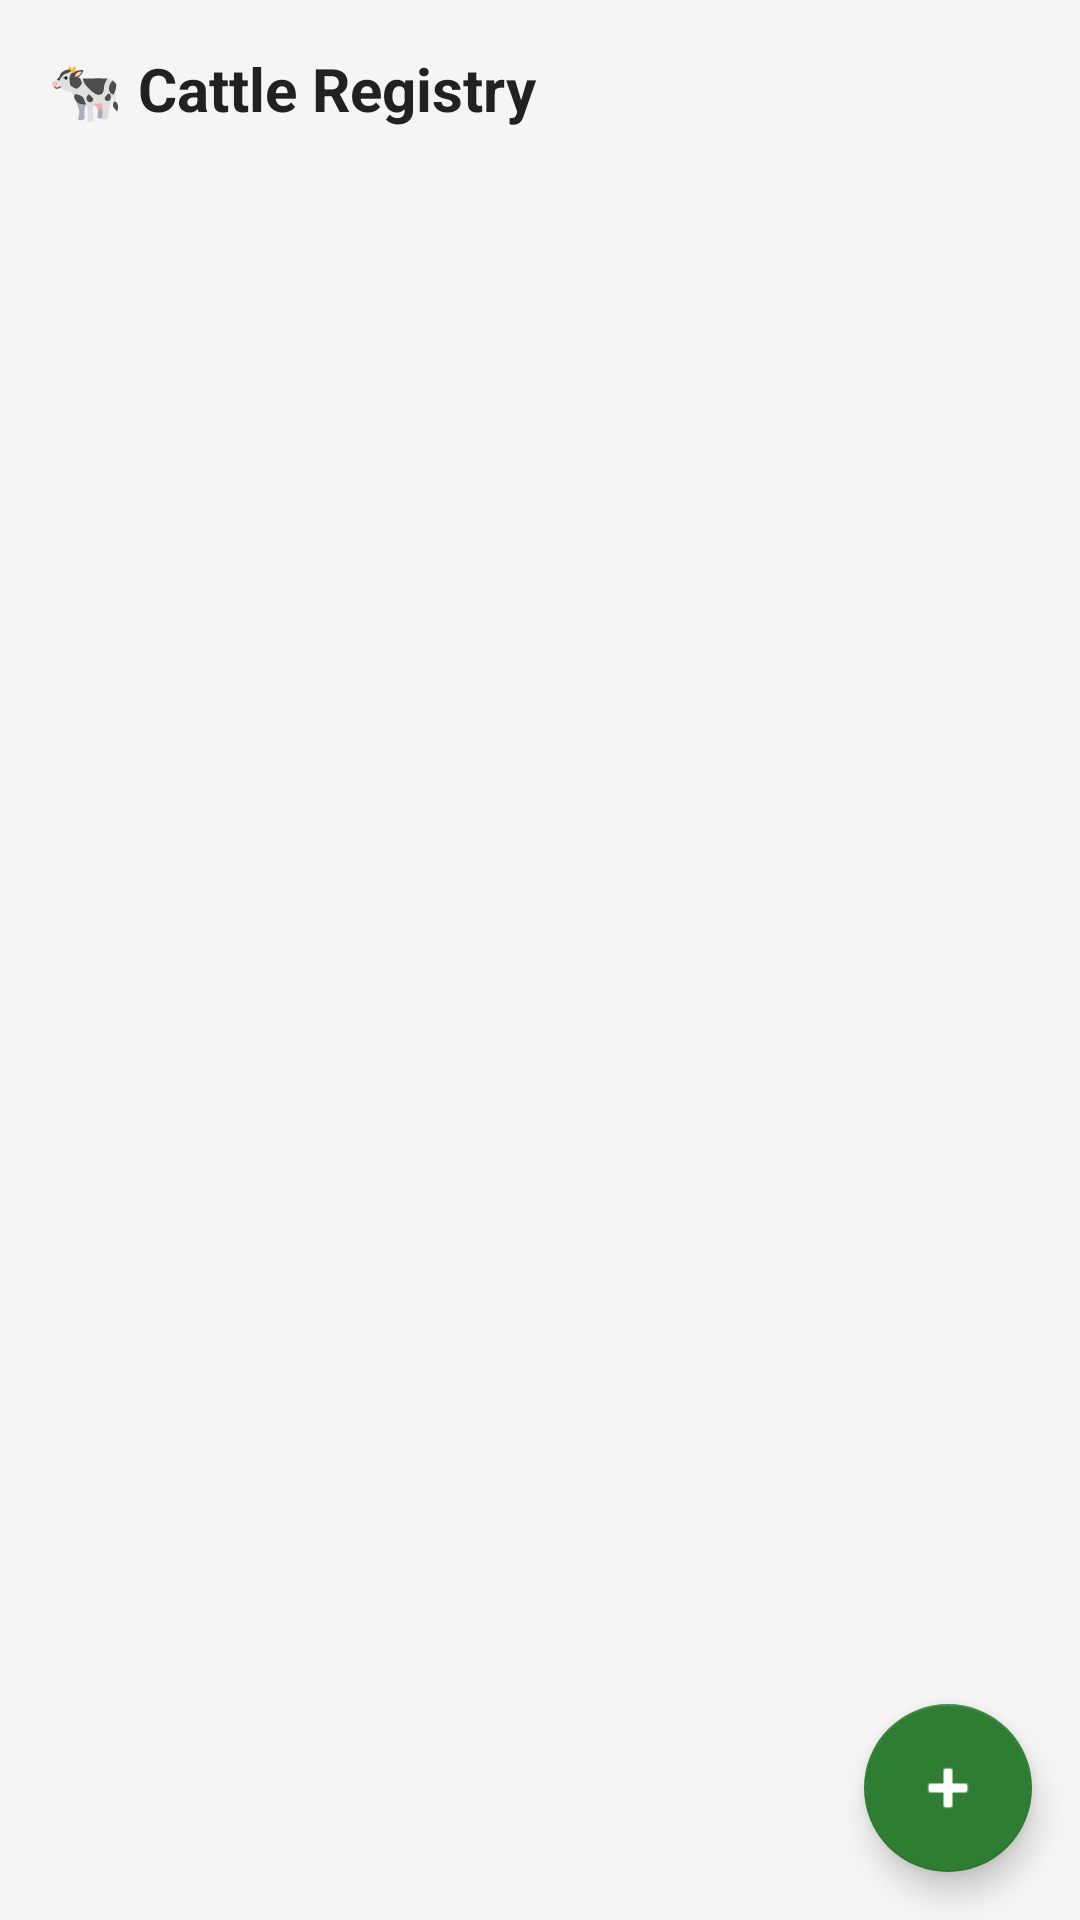

Write the Android layout XML for this screen, with the resource values it uses.
<!-- AndroidManifest.xml: application theme Theme.GokulaHealth -->
<!-- res/layout/fragment_cattle.xml -->
<?xml version="1.0" encoding="utf-8"?>
<androidx.coordinatorlayout.widget.CoordinatorLayout xmlns:android="http://schemas.android.com/apk/res/android"
    xmlns:app="http://schemas.android.com/apk/res-auto"
    android:layout_width="match_parent" android:layout_height="match_parent" android:background="@color/background">
    <LinearLayout android:layout_width="match_parent" android:layout_height="match_parent" android:orientation="vertical">
        <TextView android:layout_width="match_parent" android:layout_height="wrap_content"
            android:text="🐄 Cattle Registry" android:textSize="20sp" android:textStyle="bold"
            android:textColor="@color/text_primary" android:padding="16dp"/>
        <TextView android:id="@+id/tvEmpty" android:layout_width="match_parent" android:layout_height="wrap_content"
            android:text="No cattle registered yet.\nTap ＋ to add your first cow! 🐄"
            android:textColor="@color/text_secondary" android:gravity="center" android:padding="40dp" android:visibility="gone"/>
        <androidx.recyclerview.widget.RecyclerView android:id="@+id/recyclerCattle"
            android:layout_width="match_parent" android:layout_height="0dp" android:layout_weight="1"
            android:padding="8dp" android:clipToPadding="false"/>
    </LinearLayout>
    <com.google.android.material.floatingactionbutton.FloatingActionButton
        android:id="@+id/fabAddCattle" android:layout_width="wrap_content" android:layout_height="wrap_content"
        android:layout_gravity="bottom|end" android:layout_margin="16dp"
        android:src="@android:drawable/ic_input_add" android:contentDescription="Add Cattle"
        app:backgroundTint="@color/green_primary" app:tint="@android:color/white"/>
</androidx.coordinatorlayout.widget.CoordinatorLayout>
<!-- resources referenced by this layout -->
<resources>
  <color name="background">#F5F5F5</color>
  <color name="green_primary">#2E7D32</color>
  <color name="text_primary">#212121</color>
  <color name="text_secondary">#757575</color>
  <style name="Theme.GokulaHealth" parent="Theme.MaterialComponents.DayNight.NoActionBar">
          <item name="colorPrimary">@color/green_primary</item>
          <item name="colorPrimaryVariant">@color/green_light</item>
          <item name="colorOnPrimary">@color/white</item>
          <item name="colorSecondary">@color/blue_info</item>
          <item name="colorOnSecondary">@color/white</item>
          <item name="android:statusBarColor">@color/green_primary</item>
      </style>
  <color name="green_light">#4CAF50</color>
  <color name="white">#FFFFFF</color>
  <color name="blue_info">#1565C0</color>
</resources>
